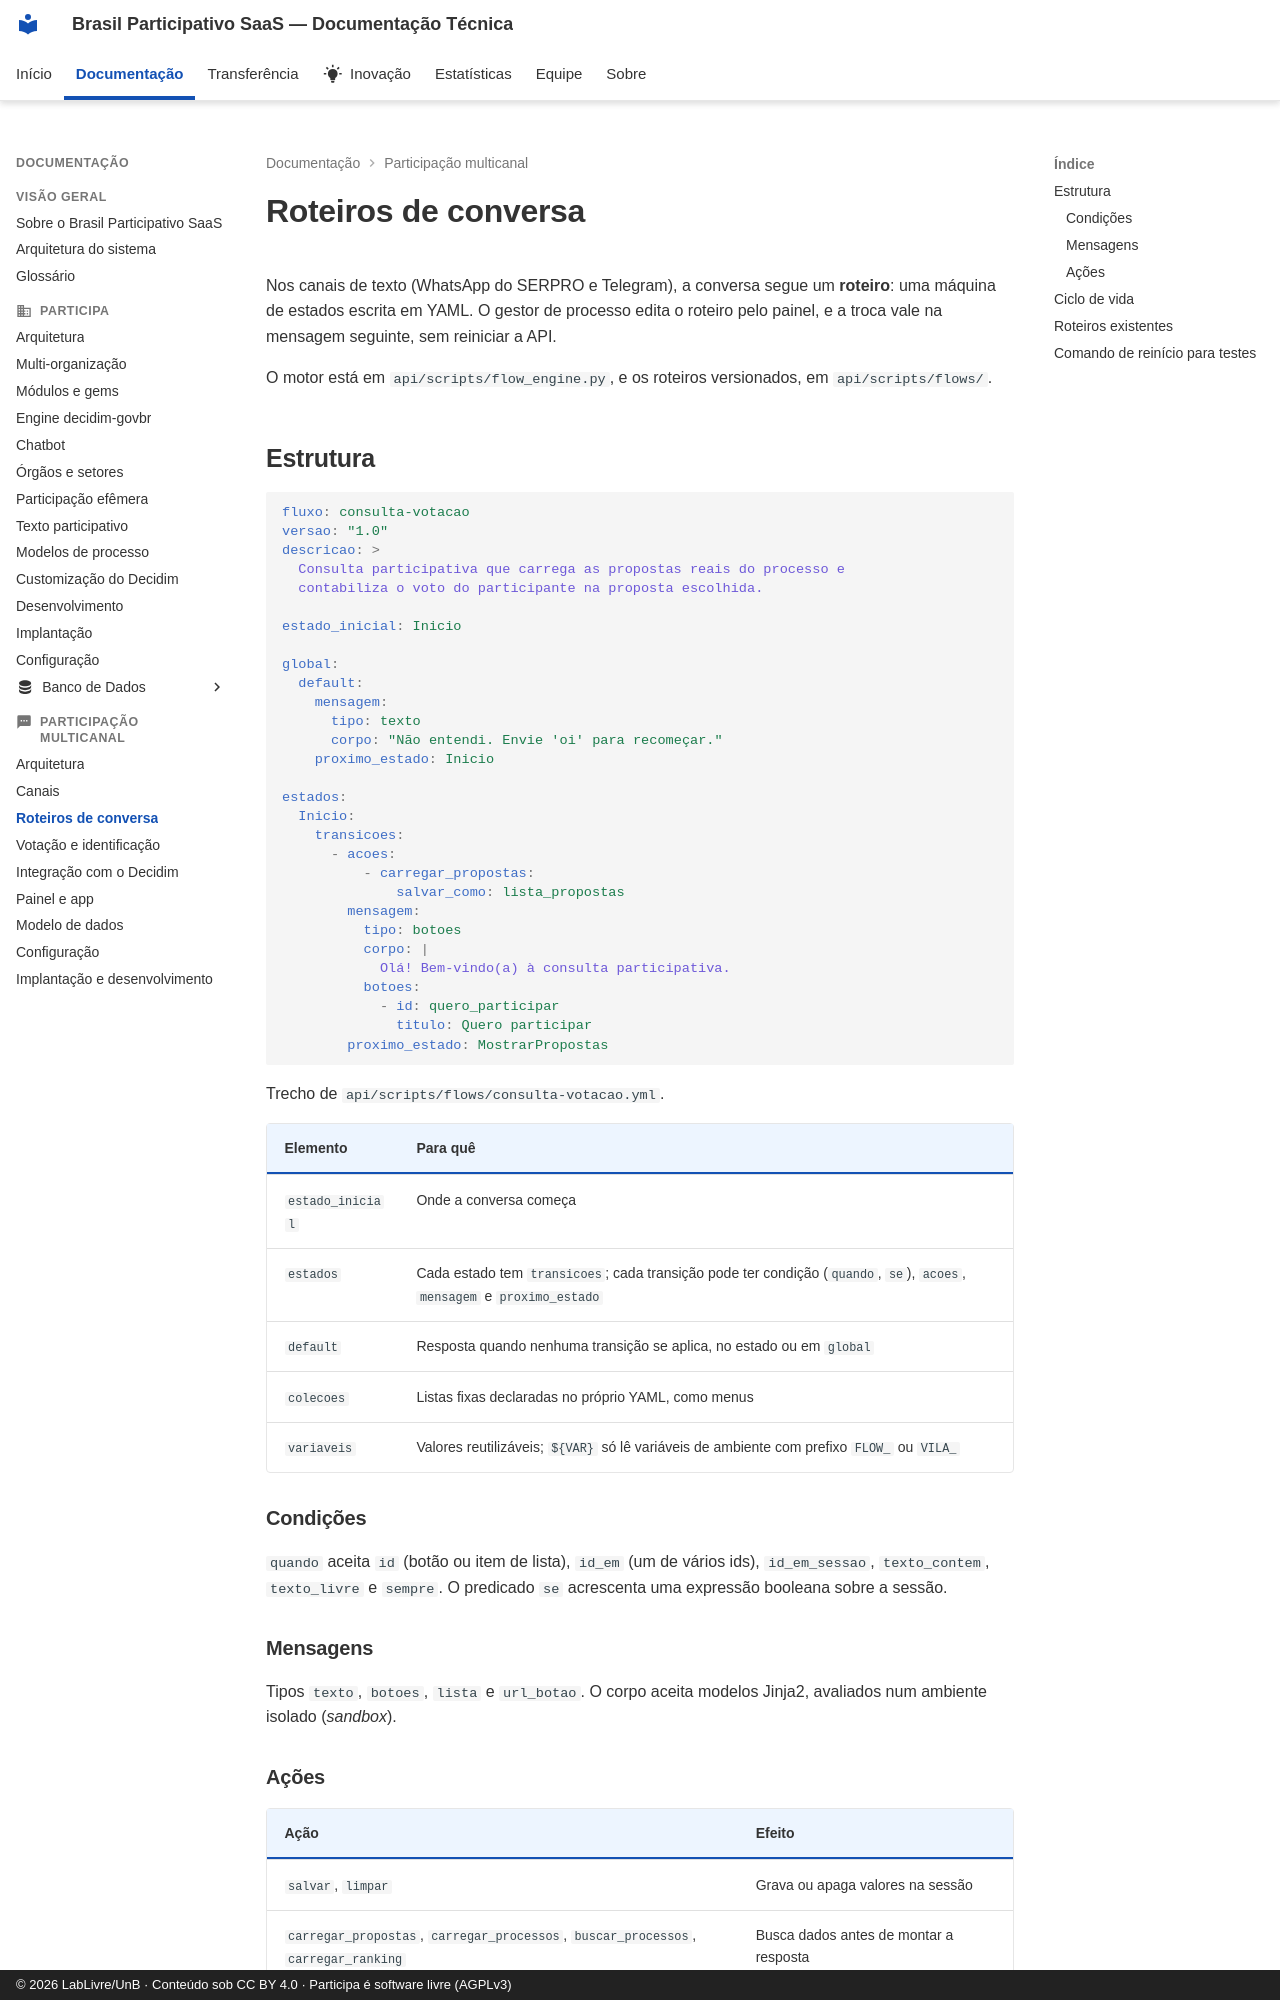

repository: RochaCarla/doc-saas-bp · page: multicanal/roteiros/index.html · generator: mkdocs · copyright: © 2026 LabLivre/UnB · Conteúdo sob CC BY 4.0 · Participa é software livre (AGPLv3)

# Roteiros de conversa

Nos canais de texto (WhatsApp do SERPRO e Telegram), a conversa segue um **roteiro**: uma máquina de estados escrita em YAML. O gestor de processo edita o roteiro pelo painel, e a troca vale na mensagem seguinte, sem reiniciar a API.

O motor está em `api/scripts/flow_engine.py`, e os roteiros versionados, em `api/scripts/flows/`.

## Estrutura

```yaml
fluxo: consulta-votacao
versao: "1.0"
descricao: >
  Consulta participativa que carrega as propostas reais do processo e
  contabiliza o voto do participante na proposta escolhida.

estado_inicial: Inicio

global:
  default:
    mensagem:
      tipo: texto
      corpo: "Não entendi. Envie 'oi' para recomeçar."
    proximo_estado: Inicio

estados:
  Inicio:
    transicoes:
      - acoes:
          - carregar_propostas:
              salvar_como: lista_propostas
        mensagem:
          tipo: botoes
          corpo: |
            Olá! Bem-vindo(a) à consulta participativa.
          botoes:
            - id: quero_participar
              titulo: Quero participar
        proximo_estado: MostrarPropostas
```

Trecho de `api/scripts/flows/consulta-votacao.yml`.

| Elemento | Para quê |
|----------|----------|
| `estado_inicial` | Onde a conversa começa |
| `estados` | Cada estado tem `transicoes`; cada transição pode ter condição (`quando`, `se`), `acoes`, `mensagem` e `proximo_estado` |
| `default` | Resposta quando nenhuma transição se aplica, no estado ou em `global` |
| `colecoes` | Listas fixas declaradas no próprio YAML, como menus |
| `variaveis` | Valores reutilizáveis; `${VAR}` só lê variáveis de ambiente com prefixo `FLOW_` ou `VILA_` |

### Condições

`quando` aceita `id` (botão ou item de lista), `id_em` (um de vários ids), `id_em_sessao`, `texto_contem`, `texto_livre` e `sempre`. O predicado `se` acrescenta uma expressão booleana sobre a sessão.

### Mensagens

Tipos `texto`, `botoes`, `lista` e `url_botao`. O corpo aceita modelos Jinja2, avaliados num ambiente isolado (*sandbox*).
